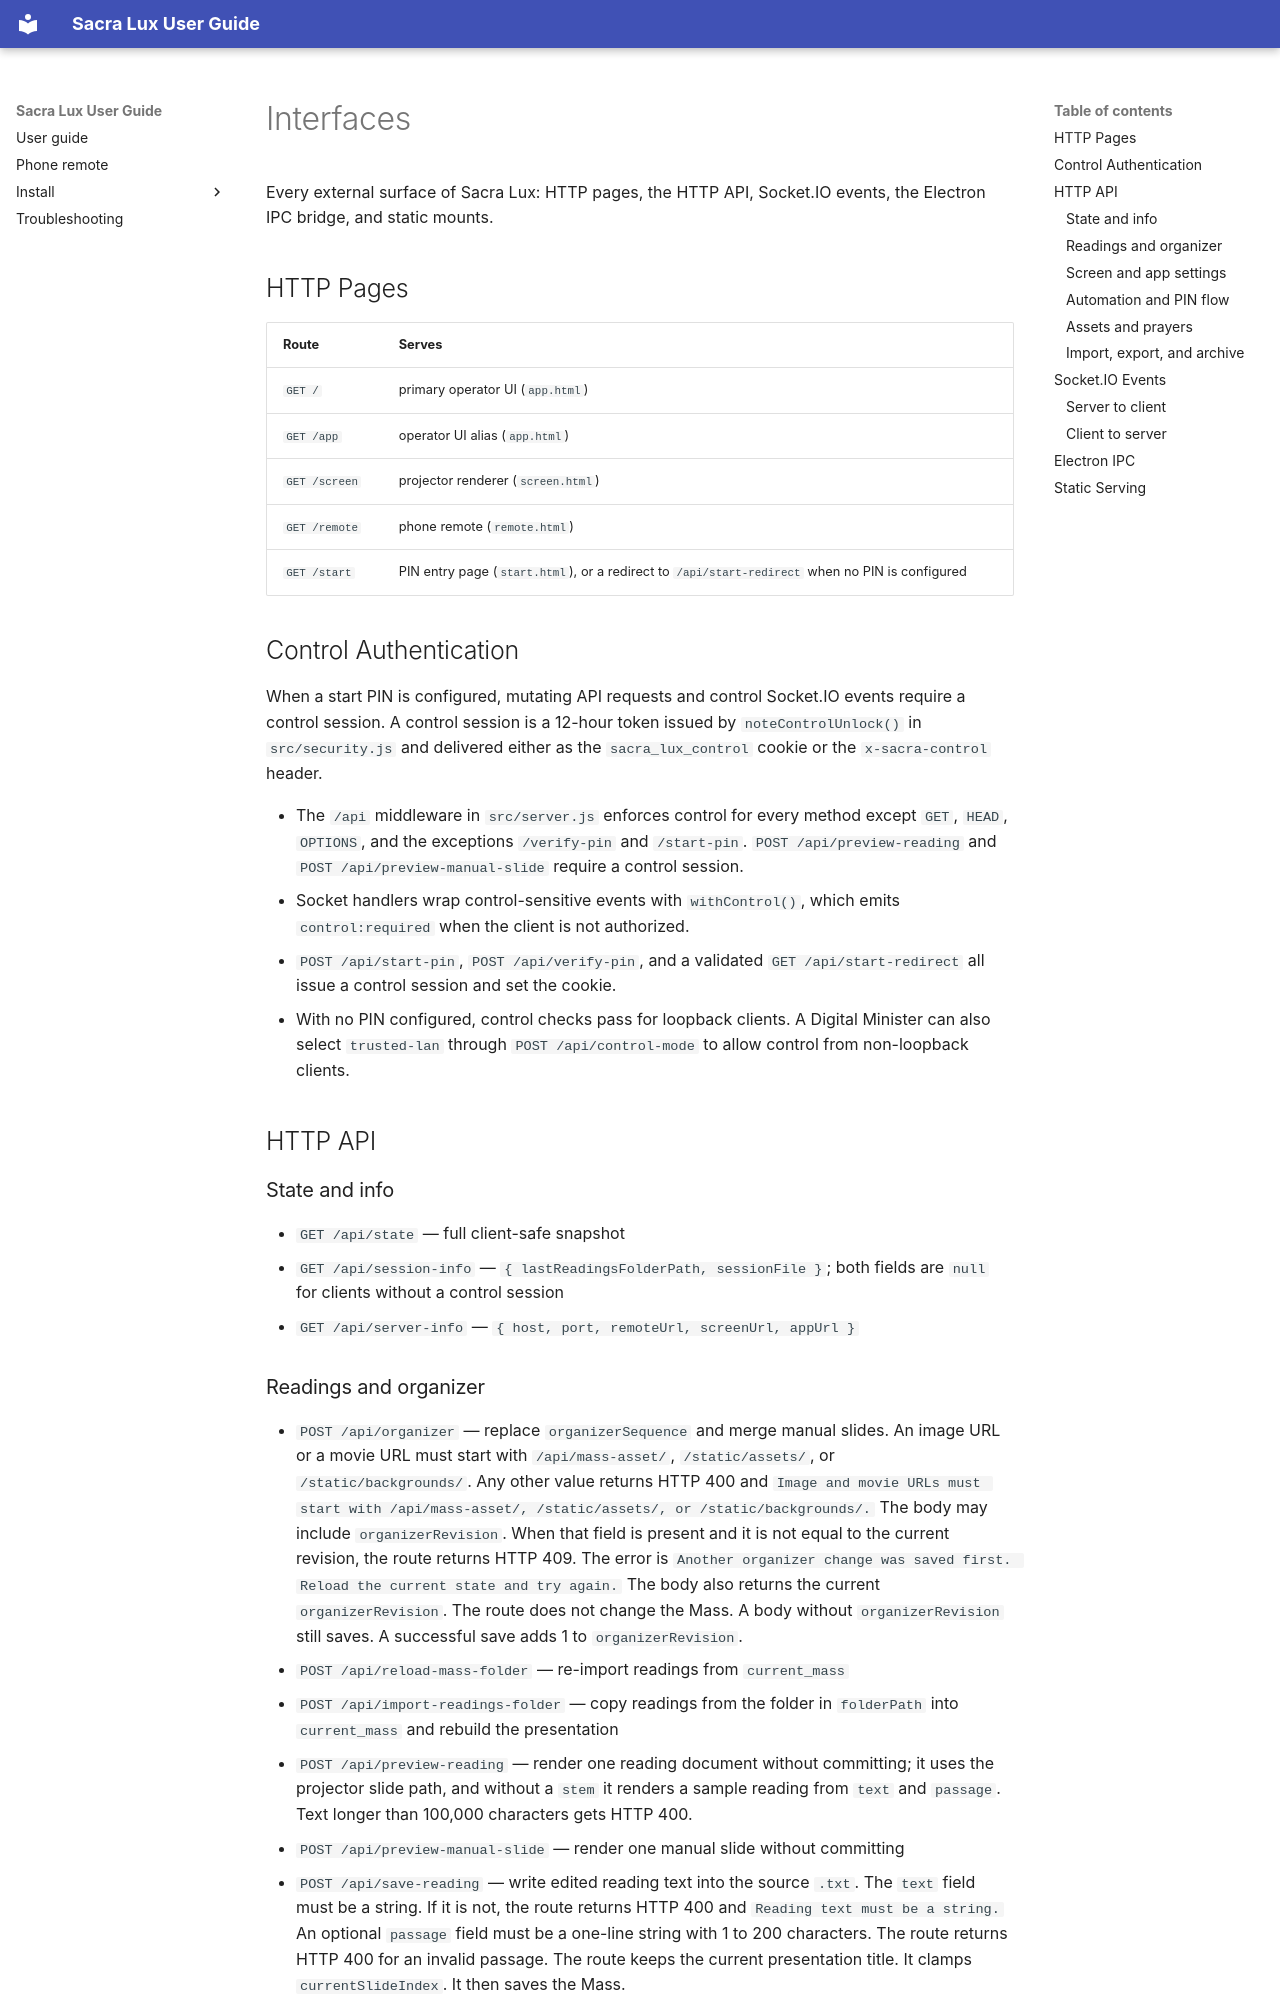

repository: Saint-Therese-Of-Lisieux-Parish/sacra_lux · page: interfaces/index.html · generator: mkdocs

# Interfaces

Every external surface of Sacra Lux: HTTP pages, the HTTP API, Socket.IO
events, the Electron IPC bridge, and static mounts.

## HTTP Pages

| Route | Serves |
| --- | --- |
| `GET /` | primary operator UI (`app.html`) |
| `GET /app` | operator UI alias (`app.html`) |
| `GET /screen` | projector renderer (`screen.html`) |
| `GET /remote` | phone remote (`remote.html`) |
| `GET /start` | PIN entry page (`start.html`), or a redirect to `/api/start-redirect` when no PIN is configured |

## Control Authentication

When a start PIN is configured, mutating API requests and control Socket.IO
events require a control session. A control session is a 12-hour token issued
by `noteControlUnlock()` in `src/security.js` and delivered either as the
`sacra_lux_control` cookie or the `x-sacra-control` header.

- The `/api` middleware in `src/server.js` enforces control for every method
  except `GET`, `HEAD`, `OPTIONS`, and the exceptions `/verify-pin` and
  `/start-pin`. `POST /api/preview-reading` and `POST /api/preview-manual-slide`
  require a control session.
- Socket handlers wrap control-sensitive events with `withControl()`, which
  emits `control:required` when the client is not authorized.
- `POST /api/start-pin`, `POST /api/verify-pin`, and a validated
  `GET /api/start-redirect` all issue a control session and set the cookie.
- With no PIN configured, control checks pass for loopback clients. A
  Digital Minister can also select `trusted-lan` through `POST /api/control-mode` to
  allow control from non-loopback clients.

## HTTP API

### State and info

- `GET /api/state` — full client-safe snapshot
- `GET /api/session-info` — `{ lastReadingsFolderPath, sessionFile }`; both fields are `null` for clients without a control session
- `GET /api/server-info` — `{ host, port, remoteUrl, screenUrl, appUrl }`

### Readings and organizer

- `POST /api/organizer` — replace `organizerSequence` and merge manual slides. An image URL or a movie URL must start with `/api/mass-asset/`, `/static/assets/`, or `/static/backgrounds/`. Any other value returns HTTP 400 and `Image and movie URLs must start with /api/mass-asset/, /static/assets/, or /static/backgrounds/.` The body may include `organizerRevision`. When that field is present and it is not equal to the current revision, the route returns HTTP 409. The error is `Another organizer change was saved first. Reload the current state and try again.` The body also returns the current `organizerRevision`. The route does not change the Mass. A body without `organizerRevision` still saves. A successful save adds 1 to `organizerRevision`.
- `POST /api/reload-mass-folder` — re-import readings from `current_mass`
- `POST /api/import-readings-folder` — copy readings from the folder in `folderPath` into `current_mass` and rebuild the presentation
- `POST /api/preview-reading` — render one reading document without committing; it uses the projector slide path, and without a `stem` it renders a sample reading from `text` and `passage`. Text longer than 100,000 characters gets HTTP 400.
- `POST /api/preview-manual-slide` — render one manual slide without committing
- `POST /api/save-reading` — write edited reading text into the source `.txt`. The `text` field must be a string. If it is not, the route returns HTTP 400 and `Reading text must be a string.` An optional `passage` field must be a one-line string with 1 to 200 characters. The route returns HTTP 400 for an invalid passage. The route keeps the current presentation title. It clamps `currentSlideIndex`. It then saves the Mass.
